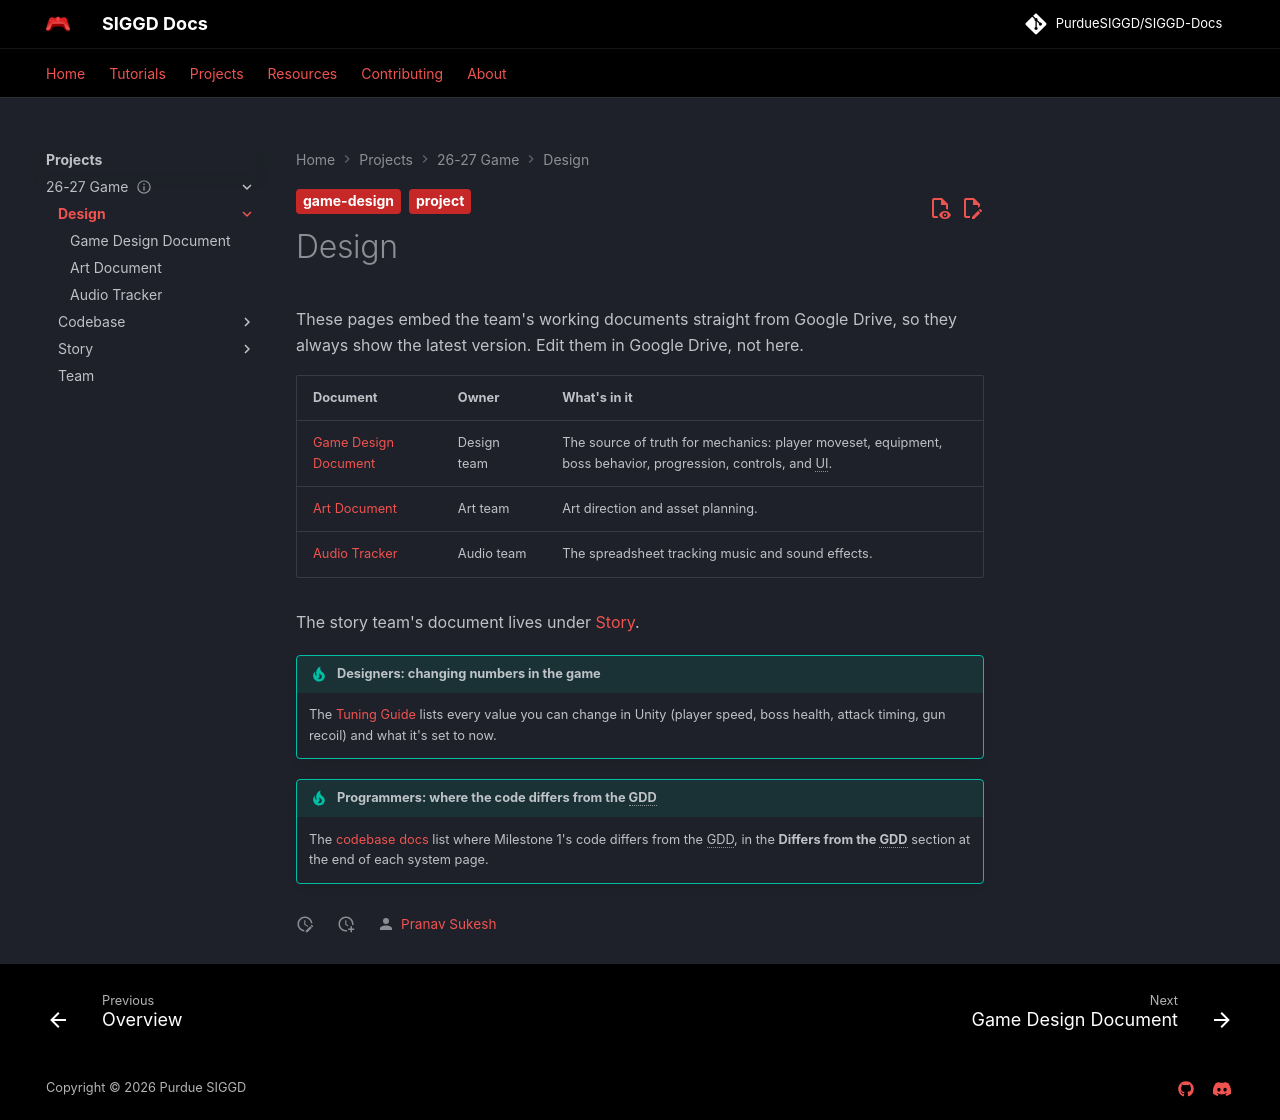

repository: PurdueSIGGD/SIGGD-Docs · page: projects/2627-game/design/index.html · generator: mkdocs

---
title: 26-27 Game - Design
description: "Live design documents for Space Jam, embedded from the project's Google Drive."
tags:
  - project
  - game-design
---

# Design

These pages embed the team's working documents straight from Google Drive, so they always show the latest version. Edit them in Google Drive, not here.

| Document | Owner | What's in it |
|---|---|---|
| [Game Design Document](game-design-doc.md) | Design team | The source of truth for mechanics: player moveset, equipment, boss behavior, progression, controls, and UI. |
| [Art Document](art-document.md) | Art team | Art direction and asset planning. |
| [Audio Tracker](audio-tracker.md) | Audio team | The spreadsheet tracking music and sound effects. |

The story team's document lives under [Story](../story/index.md).

!!! tip "Designers: changing numbers in the game"
    The [Tuning Guide](../codebase/tuning-guide.md) lists every value you can change in Unity (player speed, boss health, attack timing, gun recoil) and what it's set to now.

!!! tip "Programmers: where the code differs from the GDD"
    The [codebase docs](../codebase/index.md) list where Milestone 1's code differs from the GDD, in the **Differs from the GDD** section at the end of each system page.
